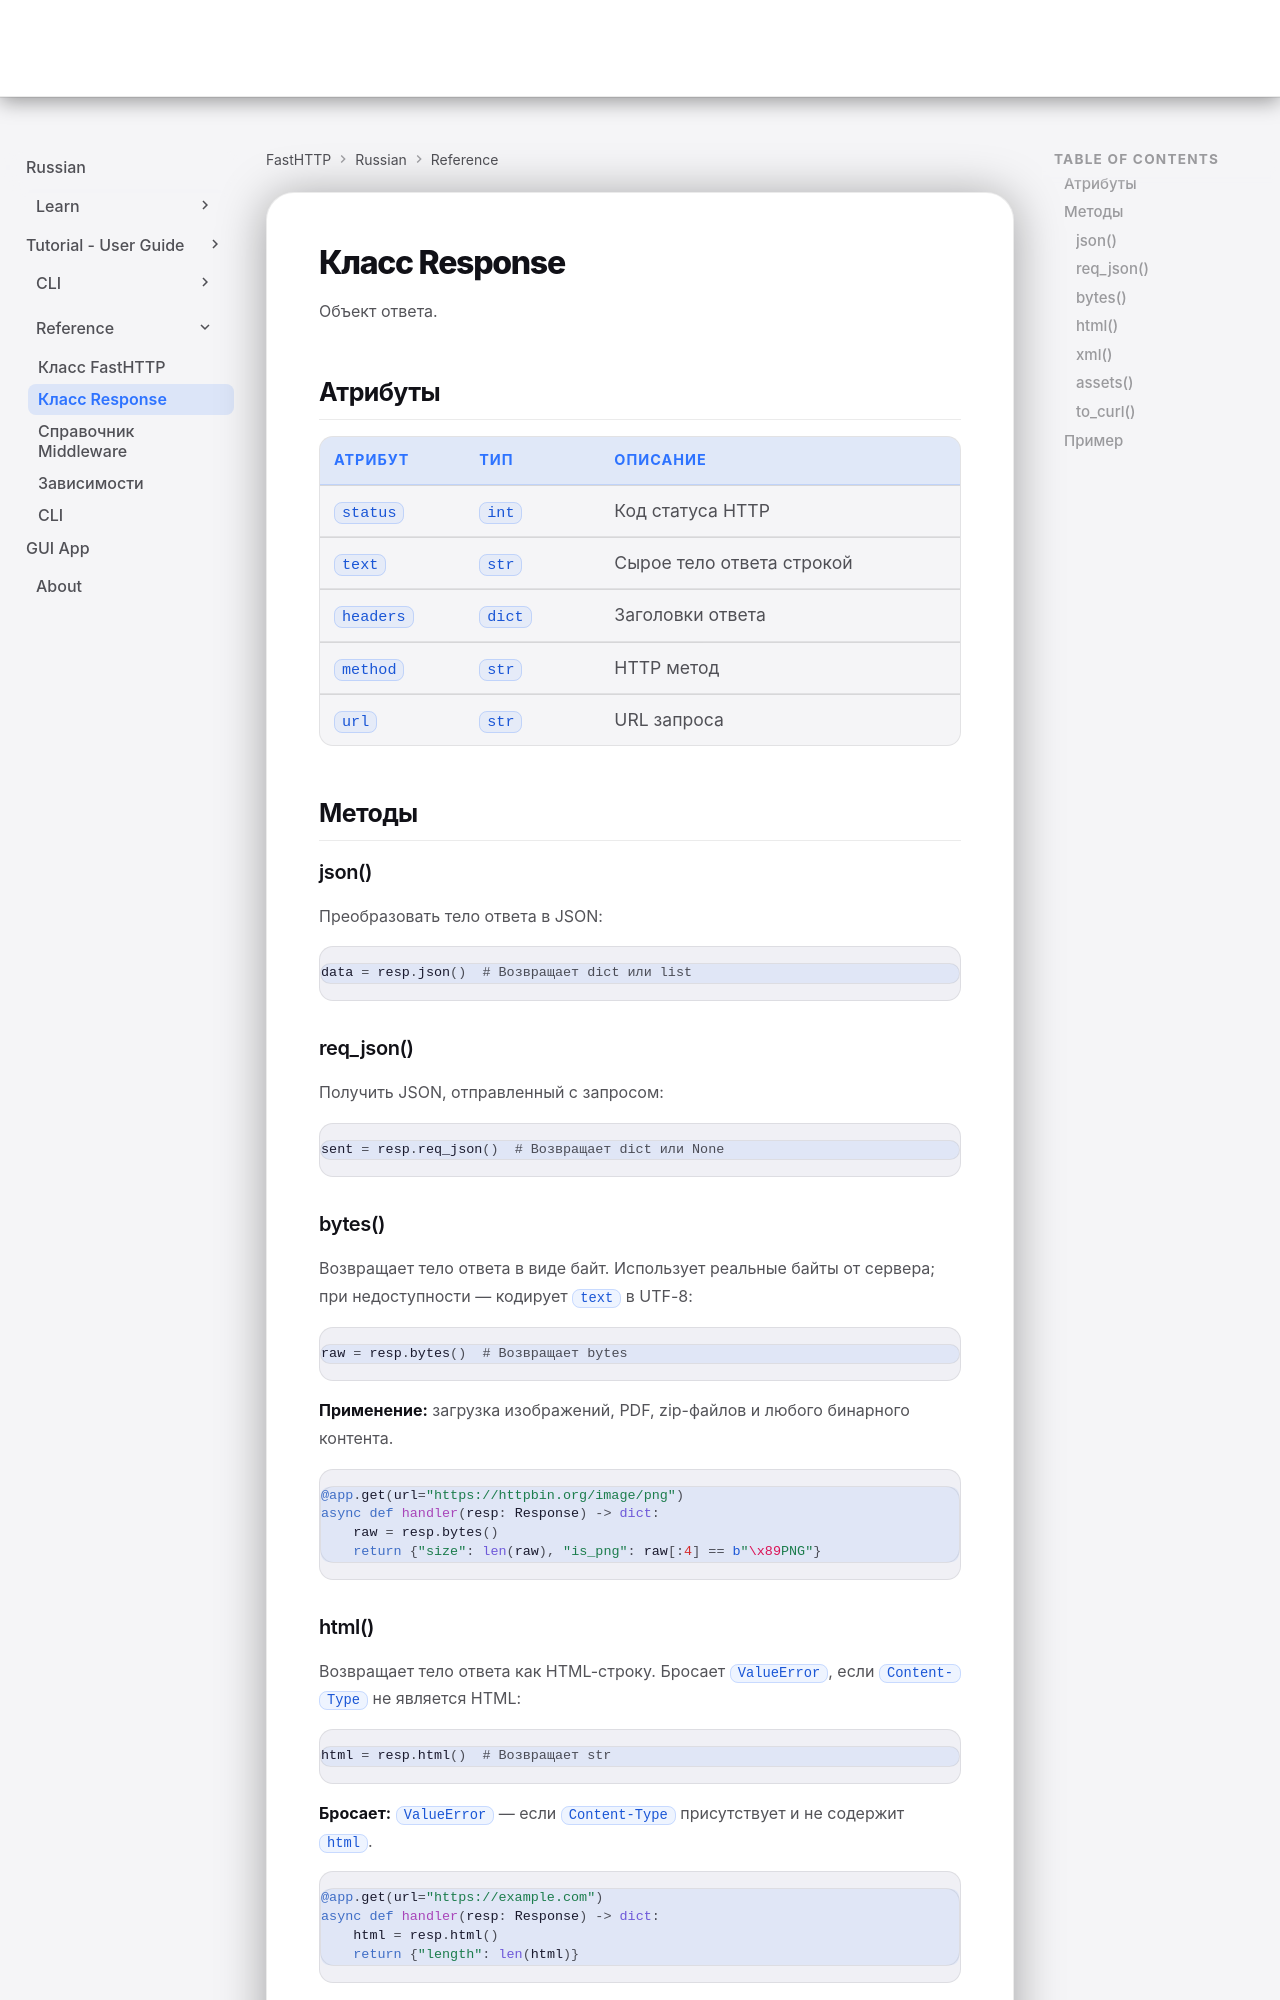

repository: ndugram/fasthttp · page: ru/reference/response/index.html · generator: mkdocs

# Класс Response

Объект ответа.

## Атрибуты

| Атрибут | Тип | Описание |
|---------|-----|----------|
| `status` | `int` | Код статуса HTTP |
| `text` | `str` | Сырое тело ответа строкой |
| `headers` | `dict` | Заголовки ответа |
| `method` | `str` | HTTP метод |
| `url` | `str` | URL запроса |

## Методы

### json()

Преобразовать тело ответа в JSON:

```python
data = resp.json()  # Возвращает dict или list
```

### req_json()

Получить JSON, отправленный с запросом:

```python
sent = resp.req_json()  # Возвращает dict или None
```

### bytes()

Возвращает тело ответа в виде байт. Использует реальные байты от сервера; при недоступности — кодирует `text` в UTF-8:

```python
raw = resp.bytes()  # Возвращает bytes
```

**Применение:** загрузка изображений, PDF, zip-файлов и любого бинарного контента.

```python
@app.get(url="https://httpbin.org/image/png")
async def handler(resp: Response) -> dict:
    raw = resp.bytes()
    return {"size": len(raw), "is_png": raw[:4] == b"\x89PNG"}
```

### html()

Возвращает тело ответа как HTML-строку. Бросает `ValueError`, если `Content-Type` не является HTML:

```python
html = resp.html()  # Возвращает str
```

**Бросает:** `ValueError` — если `Content-Type` присутствует и не содержит `html`.

```python
@app.get(url="https://example.com")
async def handler(resp: Response) -> dict:
    html = resp.html()
    return {"length": len(html)}
```
